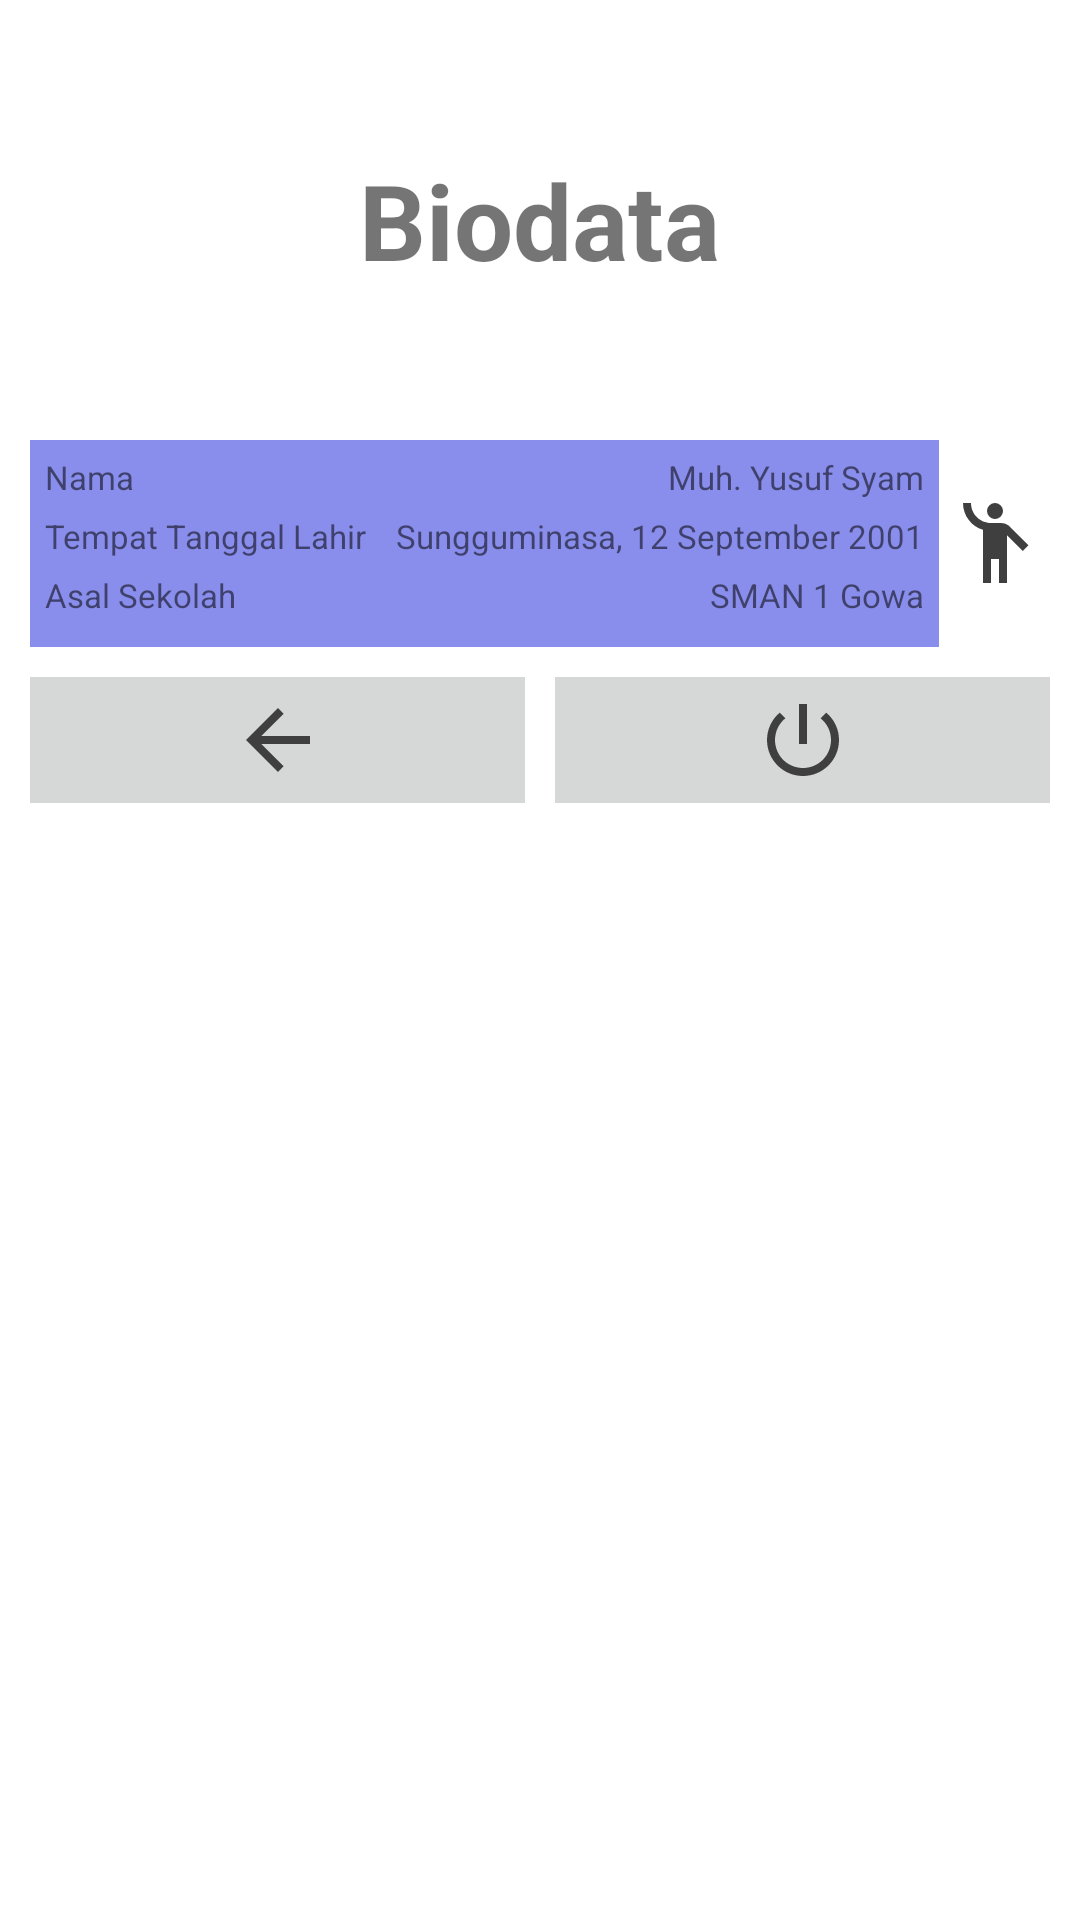

Android layout source for this screen:
<!-- AndroidManifest.xml: application theme Theme.Quiz1 -->
<!-- res/layout/activity_biodata.xml -->
<?xml version="1.0" encoding="utf-8"?>
<LinearLayout
    xmlns:android="http://schemas.android.com/apk/res/android"
    xmlns:app="http://schemas.android.com/apk/res-auto"
    xmlns:tools="http://schemas.android.com/tools"
    android:layout_width="match_parent"
    android:layout_height="match_parent"
    tools:context=".BiodataActivity"
    android:orientation="vertical">

    <TextView
        android:layout_width="wrap_content"
        android:layout_height="wrap_content"
        android:text="Biodata"
        android:textStyle="bold"
        android:textSize="35sp"
        android:layout_marginRight="20dp"
        android:layout_marginLeft="20dp"
        android:layout_marginTop="50dp"
        android:layout_marginBottom="40dp"
        android:layout_gravity="center_horizontal"
        android:textAlignment="center"/>

    <LinearLayout
        android:layout_width="match_parent"
        android:layout_height="wrap_content"
        android:orientation="horizontal"
        android:layout_margin="10dp"
        >

        <LinearLayout
            android:layout_width="wrap_content"
            android:layout_height="wrap_content"
            android:orientation="vertical"
            android:layout_weight="2"
            android:padding="5dp"
            android:background="#898EEC"
            >

            <LinearLayout
                android:layout_width="match_parent"
                android:layout_height="wrap_content"
                android:orientation="horizontal"
                android:layout_marginBottom="5dp">

                <TextView
                    android:layout_width="wrap_content"
                    android:layout_height="wrap_content"
                    android:layout_weight="1"
                    android:text="Nama"
                    android:textSize="11dp"
                    />

                <TextView
                    android:layout_width="wrap_content"
                    android:layout_height="wrap_content"
                    android:layout_weight="1"
                    android:text="Muh. Yusuf Syam"
                    android:gravity="right"
                    android:textSize="11dp"
                    />

            </LinearLayout>
            <LinearLayout
                android:layout_width="match_parent"
                android:layout_height="wrap_content"
                android:orientation="horizontal"
                android:layout_marginBottom="5dp">>

                <TextView
                    android:layout_width="wrap_content"
                    android:layout_height="wrap_content"
                    android:layout_weight="1"
                    android:text="Tempat Tanggal Lahir"
                    android:textSize="11dp"
                    />

                <TextView
                    android:layout_width="wrap_content"
                    android:layout_height="wrap_content"
                    android:layout_weight="1"
                    android:text="Sungguminasa, 12 September 2001"
                    android:gravity="right"
                    android:textSize="11dp"
                    />

            </LinearLayout>
            <LinearLayout
                android:layout_width="match_parent"
                android:layout_height="wrap_content"
                android:orientation="horizontal"
                android:layout_marginBottom="5dp">>

                <TextView
                    android:layout_width="wrap_content"
                    android:layout_height="wrap_content"
                    android:layout_weight="1"
                    android:text="Asal Sekolah"
                    android:textSize="11dp"
                    />

                <TextView
                    android:layout_width="wrap_content"
                    android:layout_height="wrap_content"
                    android:layout_weight="1"
                    android:gravity="right"
                    android:text="SMAN 1 Gowa"
                    android:textSize="11dp"
                    />

            </LinearLayout>

        </LinearLayout>

        <ImageView
            android:layout_width="wrap_content"
            android:layout_height="wrap_content"
            android:src="@drawable/people_icon"
            android:layout_weight="1"
            android:layout_gravity="center_vertical"
            />

    </LinearLayout>
    <LinearLayout
        android:layout_width="match_parent"
        android:layout_height="wrap_content"
        android:orientation="horizontal"
        android:layout_marginRight="10dp"
        android:layout_marginLeft="10dp"
        >

        <ImageView
            android:layout_width="wrap_content"
            android:layout_height="wrap_content"
            android:src="@drawable/back_icon"
            android:layout_weight="1"
            android:layout_marginRight="5dp"
            android:padding="5dp"
            android:background="#d6d8d7"
            android:onClick="moveMain"
            />

        <ImageView
            android:layout_width="wrap_content"
            android:layout_height="wrap_content"
            android:src="@drawable/power_icon"
            android:layout_weight="1"
            android:layout_marginLeft="5dp"
            android:padding="5dp"
            android:background="#d6d8d7"
            android:onClick="exit"
            />

    </LinearLayout>

</LinearLayout>
<!-- resources referenced by this layout -->
<resources>
  <!-- drawable back_icon (drawable) -->
  <vector android:autoMirrored="true" android:height="32dp"
      android:tint="#3F3F3F" android:viewportHeight="24"
      android:viewportWidth="24" android:width="32dp" xmlns:android="http://schemas.android.com/apk/res/android">
      <path android:fillColor="@android:color/white" android:pathData="M20,11H7.83l5.59,-5.59L12,4l-8,8 8,8 1.41,-1.41L7.83,13H20v-2z"/>
  </vector>
  <!-- drawable people_icon (drawable) -->
  <vector android:height="32dp" android:tint="#3F3F3F"
      android:viewportHeight="24" android:viewportWidth="24"
      android:width="32dp" xmlns:android="http://schemas.android.com/apk/res/android">
      <path android:fillColor="@android:color/white" android:pathData="M12,4m-2,0a2,2 0,1 1,4 0a2,2 0,1 1,-4 0"/>
      <path android:fillColor="@android:color/white" android:pathData="M15.89,8.11C15.5,7.72 14.83,7 13.53,7c-0.21,0 -1.42,0 -2.54,0C8.24,6.99 6,4.75 6,2H4c0,3.16 2.11,5.84 5,6.71V22h2v-6h2v6h2V10.05L18.95,14l1.41,-1.41L15.89,8.11z"/>
  </vector>
  <!-- drawable power_icon (drawable) -->
  <vector android:height="32dp" android:tint="#3F3F3F"
      android:viewportHeight="24" android:viewportWidth="24"
      android:width="32dp" xmlns:android="http://schemas.android.com/apk/res/android">
      <path android:fillColor="@android:color/white" android:pathData="M13,3h-2v10h2L13,3zM17.83,5.17l-1.42,1.42C17.99,7.86 19,9.81 19,12c0,3.87 -3.13,7 -7,7s-7,-3.13 -7,-7c0,-2.19 1.01,-4.14 2.58,-5.42L6.17,5.17C4.23,6.82 3,9.26 3,12c0,4.97 4.03,9 9,9s9,-4.03 9,-9c0,-2.74 -1.23,-5.18 -3.17,-6.83z"/>
  </vector>
  <style name="Theme.Quiz1" parent="Theme.MaterialComponents.DayNight.NoActionBar">
          
          <item name="colorPrimary">@color/purple_500</item>
          <item name="colorPrimaryVariant">@color/purple_700</item>
          <item name="colorOnPrimary">@color/white</item>
          
          <item name="colorSecondary">@color/teal_200</item>
          <item name="colorSecondaryVariant">@color/teal_700</item>
          <item name="colorOnSecondary">@color/black</item>
          
          <item name="android:statusBarColor" tools:targetApi="l">?attr/colorPrimaryVariant</item>
          
      </style>
  <!-- not gathered from this repository: default colours our renderer supplied (Android Studio template values) -->
  <color name="purple_500">#FF6200EE</color>
  <color name="purple_700">#FF3700B3</color>
  <color name="teal_200">#FF03DAC5</color>
  <color name="teal_700">#FF018786</color>
  <color name="black">#FF000000</color>
  <color name="white">#FFFFFFFF</color>
</resources>
